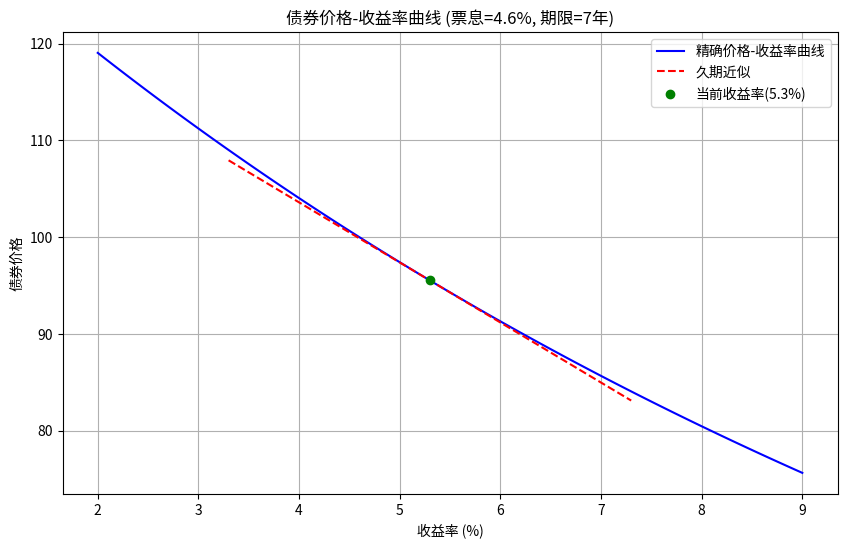

Recreate this plot in Python.
import numpy as np
import matplotlib.pyplot as plt
from scipy.optimize import newton

# 参数设定
face_value = 100
coupon_rate = 0.046
years_to_maturity = 7
current_yield = 0.053
yield_shift_bp = 100  # 100个基点变动
yield_shift = yield_shift_bp / 10000

# 1. 精确定价函数
def bond_price(yield_to_maturity, face_value, coupon_rate, years_to_maturity):
    coupon = face_value * coupon_rate
    periods = years_to_maturity
    cash_flows = np.array([coupon] * periods + [face_value + coupon])
    discount_factors = (1 + yield_to_maturity) ** np.arange(1, periods + 2)
    return np.sum(cash_flows / discount_factors)

# 2. 久期和凸性计算
def bond_duration_convexity(yield_to_maturity, face_value, coupon_rate, years_to_maturity):
    coupon = face_value * coupon_rate
    periods = years_to_maturity
    cash_flows = np.array([coupon] * periods + [face_value + coupon])
    times = np.arange(1, periods + 2)
    discount_factors = (1 + yield_to_maturity) ** times
    discounted_cash_flows = cash_flows / discount_factors
    price = np.sum(discounted_cash_flows)

    # 久期计算
    weighted_cash_flows = discounted_cash_flows * times
    duration = np.sum(weighted_cash_flows) / price / (1 + yield_to_maturity)

    # 凸性计算
    weighted_squared_cash_flows = discounted_cash_flows * times * (times + 1)
    convexity = np.sum(weighted_squared_cash_flows) / price / (1 + yield_to_maturity)**2

    return duration, convexity

# 3. 久期近似价格变化
def duration_approx(price, duration, yield_change):
    return price * (-duration * yield_change)

# 4. 生成收益率网格
yield_grid = np.linspace(0.02, 0.09, 100)
prices_exact = np.array([bond_price(y, face_value, coupon_rate, years_to_maturity) for y in yield_grid])

# 5. 计算当前久期和凸性
duration, convexity = bond_duration_convexity(current_yield, face_value, coupon_rate, years_to_maturity)

# 6. 久期近似曲线
yield_approx_range = np.linspace(current_yield - 0.02, current_yield + 0.02, 50)
price_current = bond_price(current_yield, face_value, coupon_rate, years_to_maturity)
prices_approx = price_current + duration_approx(price_current, duration, yield_approx_range - current_yield)

# 7. 计算+100bp的精确价格和久期近似变化
price_up100bp = bond_price(current_yield + yield_shift, face_value, coupon_rate, years_to_maturity)
dur_approx_change = duration_approx(price_current, duration, yield_shift) / price_current

# 8. 绘图
plt.figure(figsize=(10, 6))
plt.plot(yield_grid * 100, prices_exact, label='精确价格-收益率曲线', color='blue')
plt.plot(yield_approx_range * 100, prices_approx, '--', label='久期近似', color='red')
plt.scatter(current_yield * 100, price_current, color='green', zorder=5, label='当前收益率(5.3%)')
plt.xlabel('收益率 (%)')
plt.ylabel('债券价格')
plt.title(f'债券价格-收益率曲线 (票息={coupon_rate*100}%, 期限={years_to_maturity}年)')
plt.legend()
plt.grid(True)

# 保存图形
figure_path = 'bond_price_yield_curve.png'
plt.savefig(figure_path)
plt.close()

# 结果字典
result = {
    'price_at_up100bp': price_up100bp,
    'dur_approx_change_up100bp': dur_approx_change,
    'figure_path': figure_path
}

# 输出结果以供验证
print(result)
